The GitHub repository Ashmit-S/ML_Projects contains a labelled image folder "real" with 2 categories: helmet, no helmet. Examples follow, each with its label.

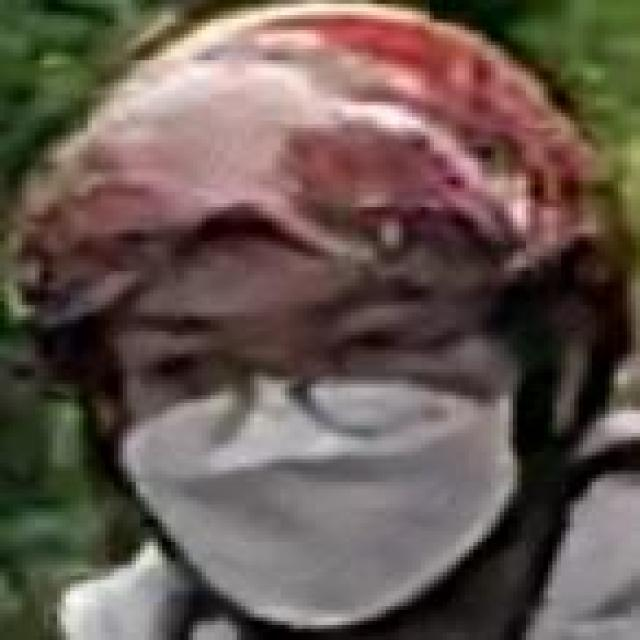
Label: helmet

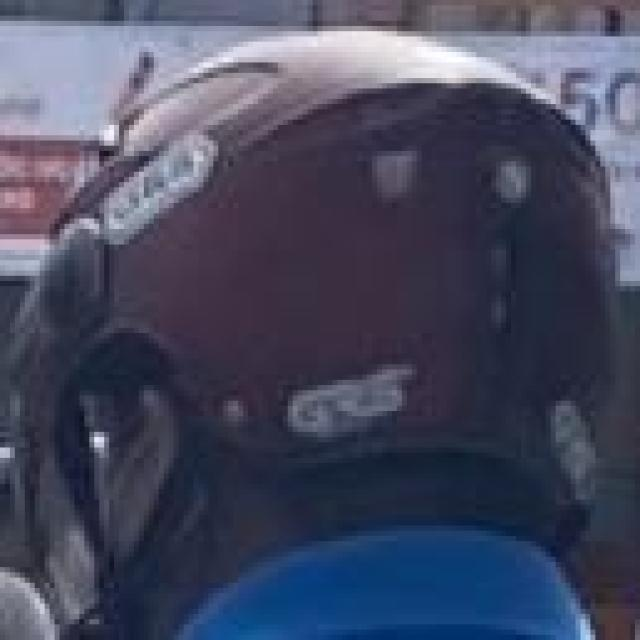
Label: helmet

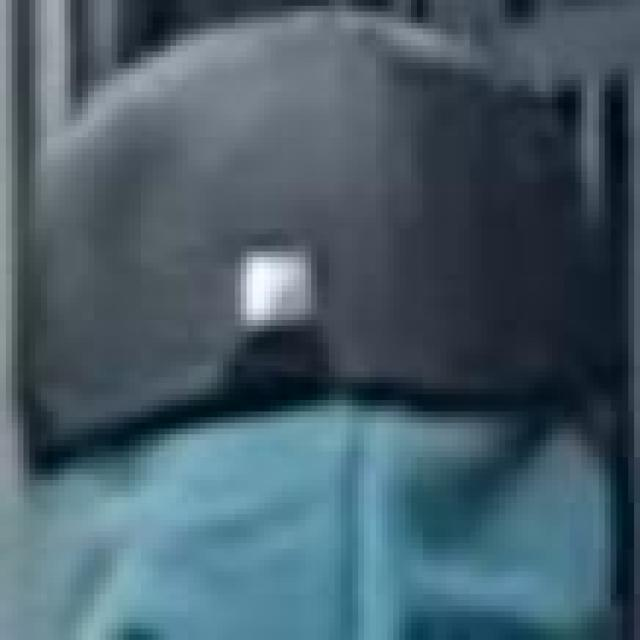
Label: helmet

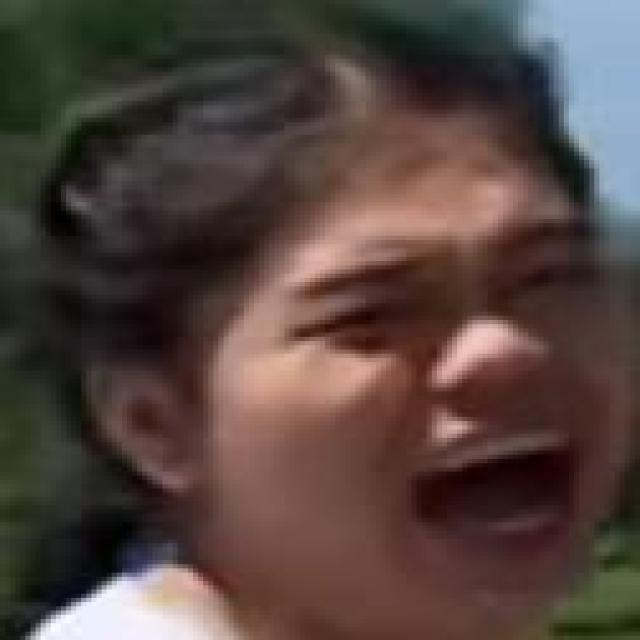
Label: no helmet

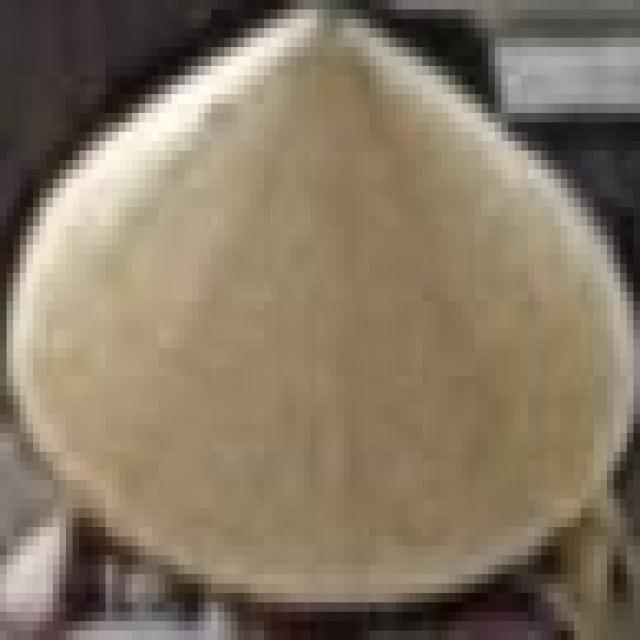
Label: no helmet

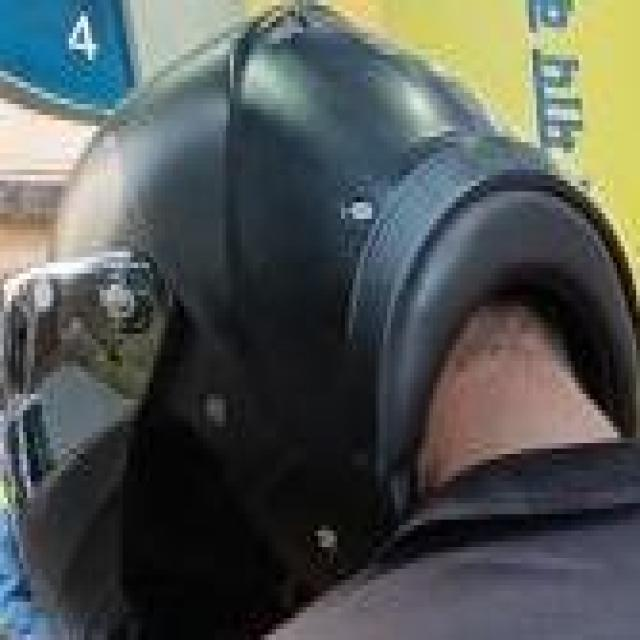
Label: helmet
